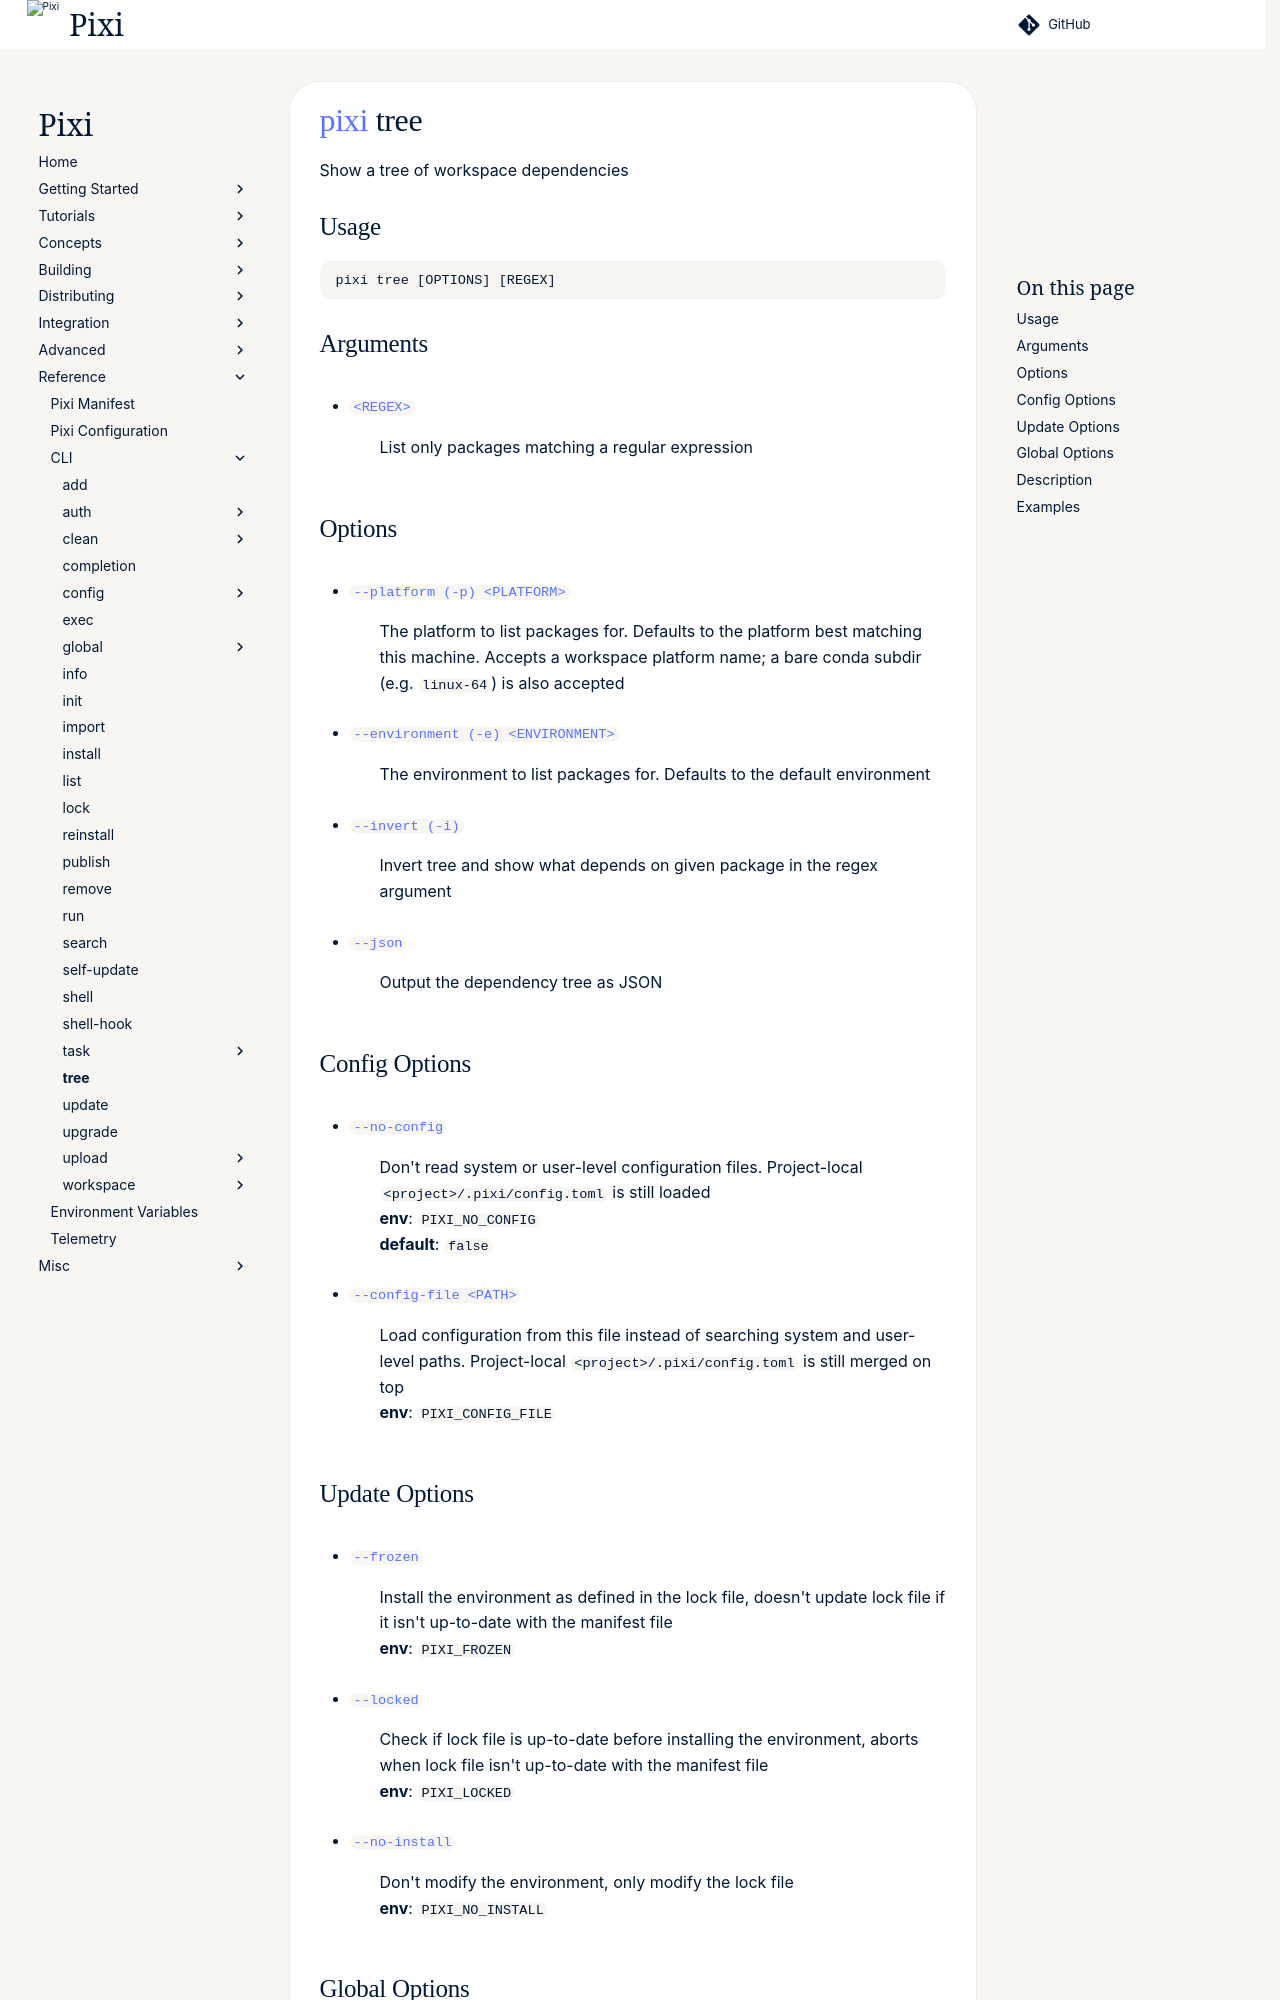

repository: prefix-dev/pixi · page: v0.85.0/reference/cli/pixi/tree/index.html · generator: sphinx

---
title: pixi tree
---
<!--- This file is autogenerated. Do not edit manually! -->
# [pixi](index.md) tree

Show a tree of workspace dependencies

--8<-- "docs/reference/cli/pixi/tree_extender:description"

## Usage
```
pixi tree [OPTIONS] [REGEX]
```

## Arguments
- <a id="arg-REGEX" href="#arg-REGEX">`<REGEX>`</a>
:  List only packages matching a regular expression

## Options
- <a id="arg---platform" href="#arg---platform">`--platform (-p) <PLATFORM>`</a>
:  The platform to list packages for. Defaults to the platform best matching this machine. Accepts a workspace platform name; a bare conda subdir (e.g. `linux-64`) is also accepted
- <a id="arg---environment" href="#arg---environment">`--environment (-e) <ENVIRONMENT>`</a>
:  The environment to list packages for. Defaults to the default environment
- <a id="arg---invert" href="#arg---invert">`--invert (-i)`</a>
:  Invert tree and show what depends on given package in the regex argument
- <a id="arg---json" href="#arg---json">`--json`</a>
:  Output the dependency tree as JSON
